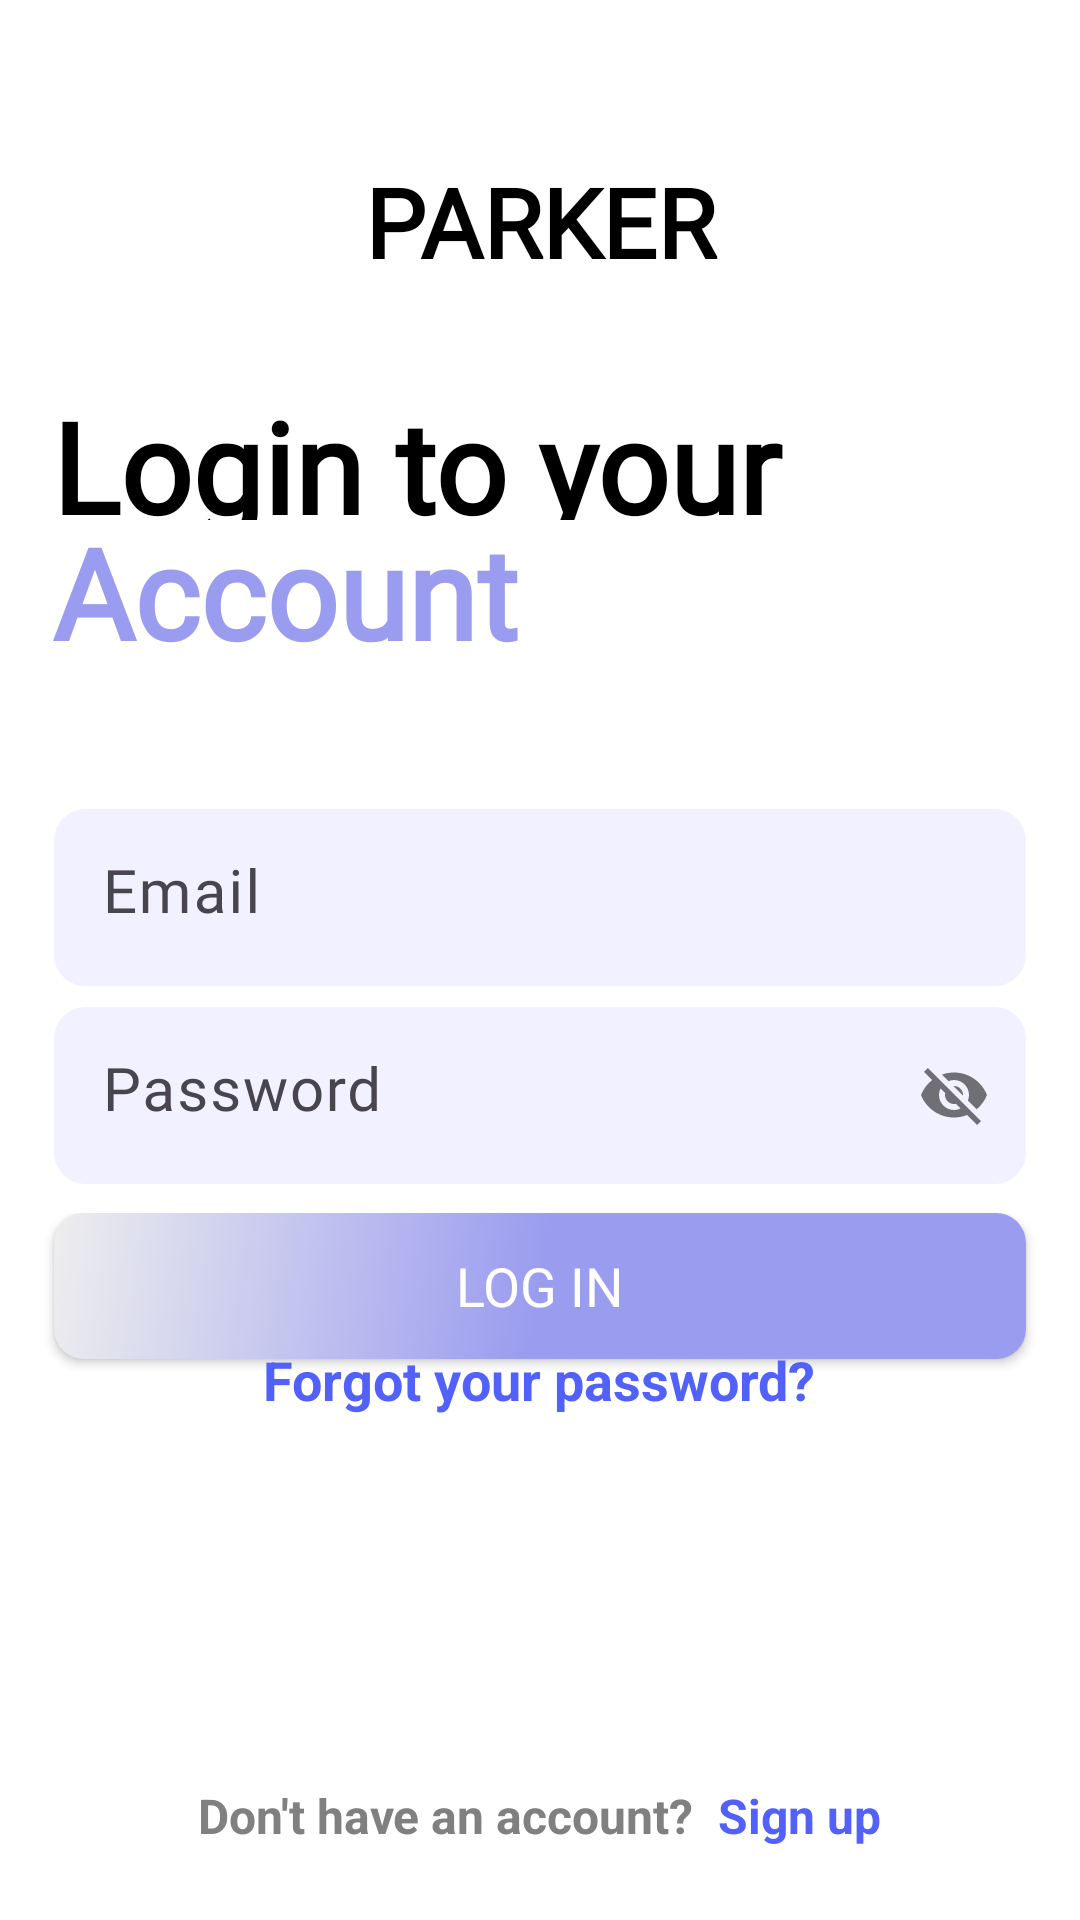

Reconstruct the res/layout file that produces this screen, plus the resources it refers to.
<!-- AndroidManifest.xml: activity theme Theme.Material3.Light.NoActionBar -->
<!-- res/layout/login.xml -->
<?xml version="1.0" encoding="utf-8"?>
<LinearLayout xmlns:android="http://schemas.android.com/apk/res/android"
    xmlns:tools="http://schemas.android.com/tools"
    android:layout_width="match_parent"
    android:layout_height="match_parent"
    xmlns:app="http://schemas.android.com/apk/res-auto"
    android:gravity="center"
    android:orientation="vertical"
    android:background="@color/white">

    <LinearLayout
        android:gravity="center"
        android:layout_width="match_parent"
        android:layout_height="0dip"
        android:layout_weight="0.7"
        android:orientation="horizontal"
        android:weightSum="1">

        <TextView
            android:layout_width="0dp"
            android:layout_height="wrap_content"
            android:layout_marginTop="10px"
            android:layout_weight="0.5"
            android:fontFamily="@font/barlow_semi_condensed_extrabold"
            android:gravity="center"
            android:lines="2"
            android:text="PARKER"
            android:textColor="@color/black"
            android:textFontWeight="800"
            android:textSize="32sp" />
    </LinearLayout>
    <LinearLayout
        android:gravity="center"
        android:layout_width="match_parent"
        android:layout_height="0dip"
        android:layout_weight="0.8"
        android:orientation="vertical"
        android:layout_marginLeft="35px"
        android:weightSum="2">
        <LinearLayout
            android:gravity="center"
            android:layout_width="match_parent"
            android:layout_height="0dip"
            android:layout_weight="0.8"
            android:orientation="horizontal"
            android:weightSum="1">
            <TextView
                android:layout_width="0dp"
                android:layout_height="wrap_content"
                android:layout_weight="1"
                android:fontFamily="@font/roboto_bold"
                android:gravity="left"
                android:lines="1"
                android:text="Login to your"
                android:textColor="@color/black"
                android:textFontWeight="950"
                android:textSize="42sp" />
        </LinearLayout>

        <LinearLayout
            android:gravity="center"
            android:layout_width="match_parent"
            android:layout_height="0dip"
            android:layout_weight="1"
            android:orientation="horizontal"
            android:weightSum="1">
            <TextView
                android:layout_width="0dp"
                android:layout_height="wrap_content"
                android:layout_marginTop="-10px"
                android:layout_weight="1"
                android:fontFamily="@font/roboto_bold"
                android:gravity="left"
                android:lines="2"
                android:text="Account"
                android:textColor="@color/purple"
                android:textFontWeight="950"
                android:textSize="42sp" />
        </LinearLayout>
    </LinearLayout>

    <LinearLayout
        android:gravity="center"
        android:layout_width="match_parent"
        android:layout_height="0dip"
        android:layout_weight="1.7"
        android:orientation="vertical"
        android:weightSum="1">
        <LinearLayout
            android:gravity="center"
            android:layout_width="match_parent"
            android:layout_height="0dip"
            android:layout_weight="0.3"
            android:orientation="horizontal"
            android:weightSum="1">
            <com.google.android.material.textfield.TextInputLayout
                android:layout_height="wrap_content"
                android:layout_width="0dp"
                android:layout_weight="0.9"
                android:layout_marginTop="10px">
                <com.google.android.material.textfield.TextInputEditText
                    android:id="@+id/emailLogin"
                    android:layout_width="match_parent"
                    android:layout_weight="0.5"
                    android:layout_height="match_parent"
                    android:gravity="left"
                    android:hint="@string/email"
                    android:inputType="text"
                    android:maxLines="1"
                    android:textColorHint="@color/lightGrey"
                    android:background="@drawable/rounded_corner"
                    android:fontFamily="@font/barlow_semi_condensed_extrabold"
                    android:textSize="20sp"
                    android:drawableStart="@drawable/email_icon"
                    android:padding="16dp"
                    android:drawablePadding="10dp"/>
            </com.google.android.material.textfield.TextInputLayout>
        </LinearLayout>

        <LinearLayout
            android:gravity="center"
            android:layout_width="match_parent"
            android:layout_height="0dip"
            android:layout_weight="0.3"
            android:orientation="horizontal"
            android:weightSum="1"
            >
            <com.google.android.material.textfield.TextInputLayout
                app:passwordToggleEnabled="true"
                android:layout_height="wrap_content"
                android:layout_width="0dp"
                android:layout_weight="0.9"
                android:layout_marginTop="-15px"
                android:background="@color/white">
                <com.google.android.material.textfield.TextInputEditText
                    android:id="@+id/passwordLogin"
                    android:layout_width="match_parent"
                    android:layout_height="match_parent"
                    android:layout_weight="0.5"
                    android:inputType="text"
                    android:fontFamily="@font/barlow_semi_condensed_extrabold"
                    android:maxLines="1"
                    android:hint="Password"
                    android:textSize="20sp"
                    android:gravity="left"
                    android:background="@drawable/rounded_corner"
                    android:textColorHint="@color/lightGrey"
                    android:drawableStart="@drawable/lock_icon"
                    android:padding="16dp"
                    android:drawablePadding="10dp"
                    />
            </com.google.android.material.textfield.TextInputLayout>
        </LinearLayout>
        <LinearLayout
            android:gravity="center"
            android:layout_width="match_parent"
            android:layout_height="0dip"
            android:layout_weight="0.25"
            android:orientation="horizontal"
            android:weightSum="1">
            <androidx.appcompat.widget.AppCompatButton
                android:layout_width="0dp"
                android:layout_height="match_parent"
                android:layout_weight="0.9"
                android:layout_marginTop="10px"
                android:fontFamily="@font/roboto_bold"
                android:lines="1"
                android:text="Log in"
                android:textSize="18sp"
                android:gravity="center"
                android:textColor="@color/white"
                android:background="@drawable/gradient_color_button"
                android:layout_marginBottom="30px"
                android:id="@+id/login_button"
                />
        </LinearLayout>
    </LinearLayout>
    <LinearLayout
        android:layout_width="match_parent"
        android:layout_height="0dip"
        android:layout_weight="1"
        android:orientation="vertical"
        android:layout_marginTop="-40dp"
        android:weightSum="1">
        <LinearLayout
            android:gravity="center"
            android:layout_width="match_parent"
            android:layout_height="0dip"
            android:layout_weight="0.2"
            android:orientation="horizontal"
            android:weightSum="1">
            <TextView
                android:id="@+id/forgot_password_text"
                android:layout_width="wrap_content"
                android:layout_height="wrap_content"
                android:text="@string/forget_password"
                android:textColor="@color/deep_blue"
                android:textStyle="bold"
                android:linksClickable="true"
                android:textSize="18sp"/>
        </LinearLayout>
    </LinearLayout>
    <LinearLayout
        android:gravity="center"
        android:layout_width="match_parent"
        android:layout_height="0dip"
        android:layout_weight="0.2"
        android:orientation="horizontal"
        android:weightSum="1">
        <TextView
            android:layout_width="wrap_content"
            android:layout_height="wrap_content"
            android:text="Don't have an account?  "
            android:textColor="@color/grey"
            android:textStyle="bold"
            android:textSize="16sp"/>
        <TextView
            android:id="@+id/registerNow"
            android:layout_width="wrap_content"
            android:layout_height="wrap_content"
            android:text="Sign up"
            android:textColor="@color/deep_blue"
            android:textStyle="bold"
            android:linksClickable="true"
            android:textSize="16sp"/>
    </LinearLayout>

</LinearLayout>
<!-- resources referenced by this layout -->
<resources>
  <color name="black">#FF000000</color>
  <color name="deep_blue">#5161FA</color>
  <color name="grey">#808080</color>
  <color name="lightGrey">#E8E7ED</color>
  <color name="purple">#9A9CEF</color>
  <color name="white">#FFFFFFFF</color>
  <!-- drawable gradient_color_button (drawable) -->
  <?xml version="1.0" encoding="UTF-8"?>
  <shape xmlns:android="http://schemas.android.com/apk/res/android" android:shape="rectangle" >
  
      <gradient
          android:angle="135"
          android:centerColor="@color/purple"
          android:endColor="#EEEEEE"
          android:startColor="@color/purple"
          android:type="linear" />
  
      <corners
          android:radius="10dp"/>
  
  </shape>
  <!-- drawable rounded_corner (drawable) -->
  <?xml version="1.0" encoding="utf-8"?>
  <shape xmlns:android="http://schemas.android.com/apk/res/android" >
      <stroke
          android:width="1dp"
          android:color="@color/lightPurple" />
  
      <solid android:color="@color/lightPurple" />
  
      <padding
          android:left="1dp"
          android:right="1dp"
          android:bottom="1dp"
          android:top="1dp" />
  
      <corners android:radius="10dp" />
  </shape>
  <string name="email">Email</string>
  <string name="forget_password">Forgot your password?</string>
  <color name="lightPurple">#F2F1FF</color>
</resources>
